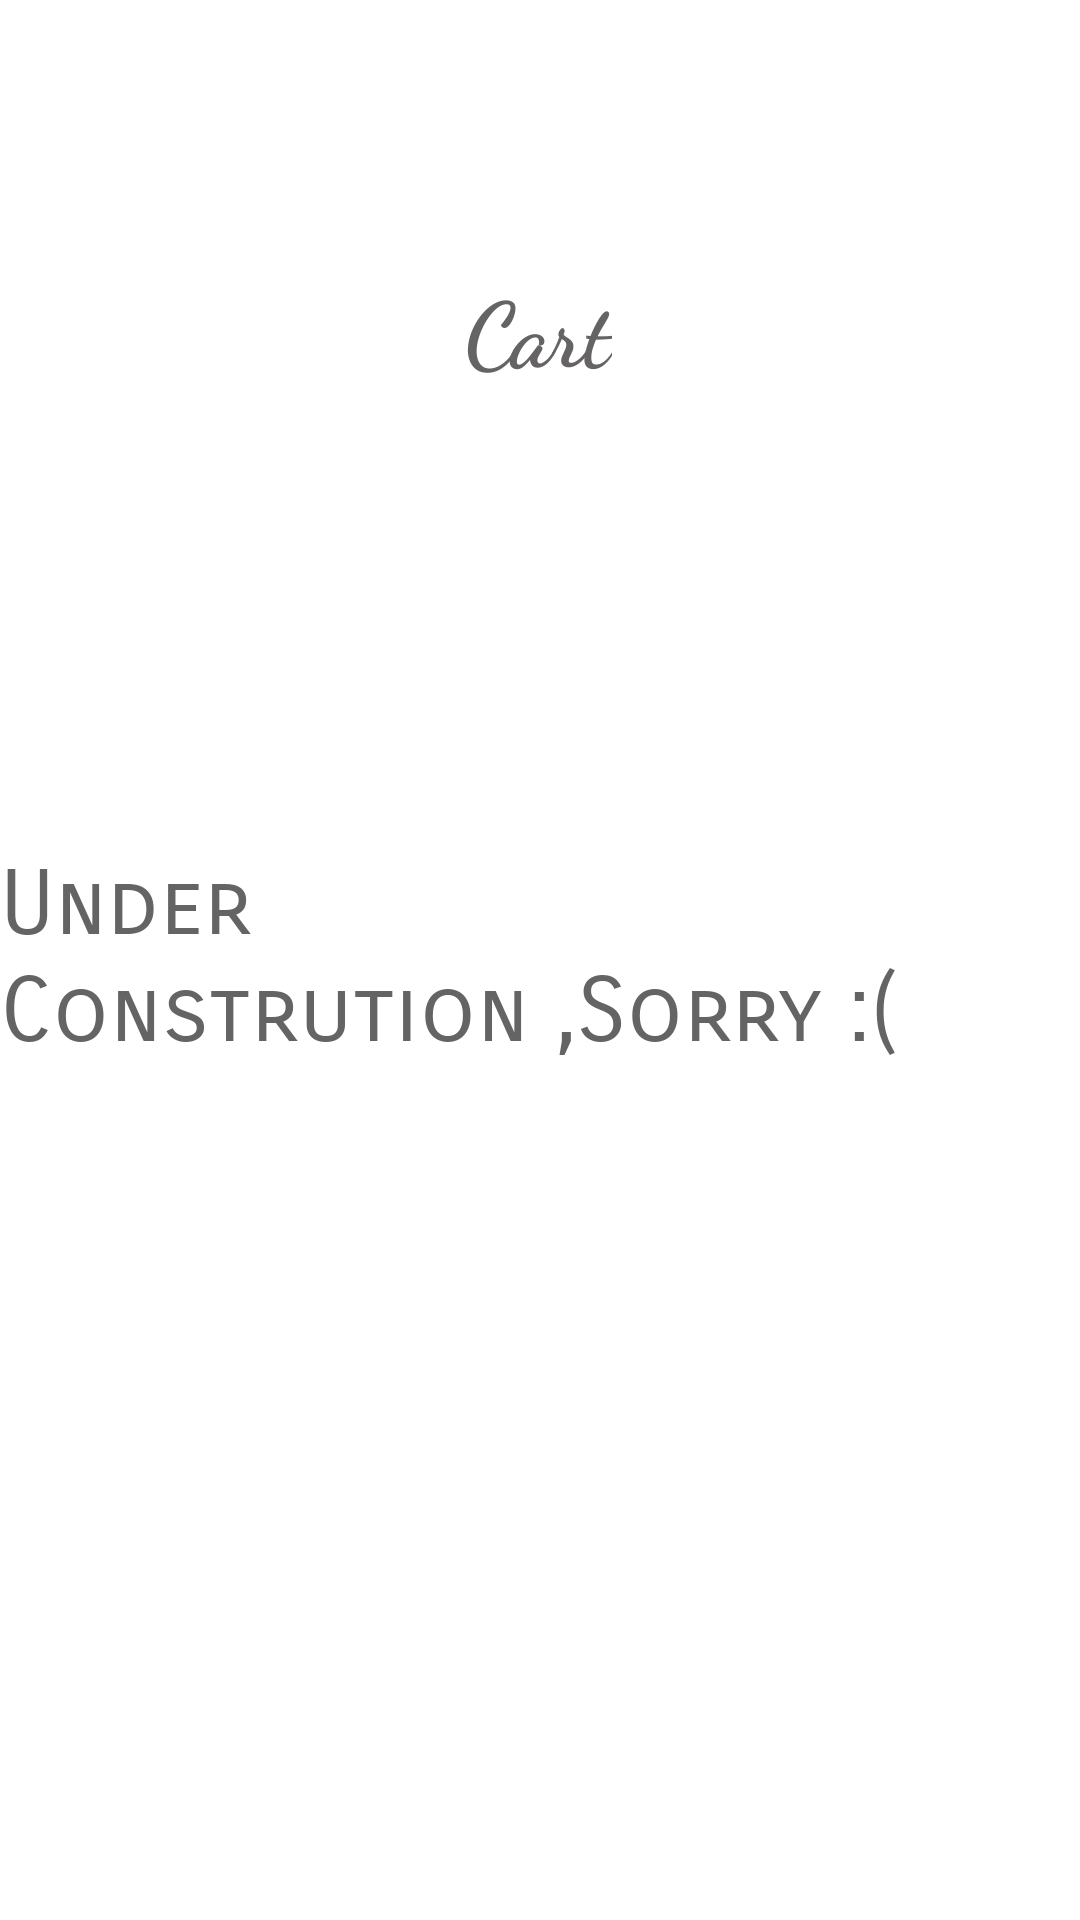

Here is an Android app screen rendered from its layout file. Give the layout XML and the strings, colors and styles it references.
<!-- AndroidManifest.xml: application theme Theme.MyApplicationgh -->
<!-- res/layout/activity_cart.xml -->
<?xml version="1.0" encoding="utf-8"?>
<androidx.constraintlayout.widget.ConstraintLayout xmlns:android="http://schemas.android.com/apk/res/android"
    xmlns:app="http://schemas.android.com/apk/res-auto"
    xmlns:tools="http://schemas.android.com/tools"
    android:layout_width="match_parent"
    android:layout_height="match_parent"
    tools:context=".cart">

    <ImageView
        android:id="@+id/imageView7"
        android:layout_width="108dp"
        android:layout_height="78dp"
        app:layout_constraintBottom_toBottomOf="parent"
        app:layout_constraintEnd_toEndOf="parent"
        app:layout_constraintHorizontal_bias="0.498"
        app:layout_constraintStart_toStartOf="parent"
        app:layout_constraintTop_toTopOf="parent"
        app:layout_constraintVertical_bias="0.0"
        app:srcCompat="@drawable/cart" />

    <TextView
        android:id="@+id/textView8"
        android:layout_width="wrap_content"
        android:layout_height="wrap_content"
        android:fontFamily="cursive"
        android:text="Cart"
        android:textColor="#656363"
        android:textSize="30sp"
        android:textStyle="bold"
        app:layout_constraintBottom_toBottomOf="parent"
        app:layout_constraintEnd_toEndOf="parent"
        app:layout_constraintHorizontal_bias="0.498"
        app:layout_constraintStart_toStartOf="parent"
        app:layout_constraintTop_toTopOf="parent"
        app:layout_constraintVertical_bias="0.148" />

    <TextView
        android:id="@+id/textView9"
        android:layout_width="wrap_content"
        android:layout_height="wrap_content"
        android:fontFamily="sans-serif-smallcaps"
        android:text="Under Constrution ,Sorry :("
        android:textColor="#656464"
        android:textSize="30sp"
        app:layout_constraintBottom_toBottomOf="parent"
        app:layout_constraintEnd_toEndOf="parent"
        app:layout_constraintStart_toStartOf="parent"
        app:layout_constraintTop_toTopOf="parent"
        app:layout_constraintVertical_bias="0.499" />
</androidx.constraintlayout.widget.ConstraintLayout>
<!-- resources referenced by this layout -->
<resources>
  <style name="Theme.MyApplicationgh" parent="Theme.MaterialComponents.DayNight.DarkActionBar">
          
          <item name="colorPrimary">@color/purple_500</item>
          <item name="colorPrimaryVariant">@color/purple_700</item>
          <item name="colorOnPrimary">@color/white</item>
          
          <item name="colorSecondary">@color/teal_200</item>
          <item name="colorSecondaryVariant">@color/teal_700</item>
          <item name="colorOnSecondary">@color/black</item>
          
          <item name="android:statusBarColor" tools:targetApi="l">?attr/colorPrimaryVariant</item>
          
      </style>
  <!-- not gathered from this repository: default colours our renderer supplied (Android Studio template values) -->
  <color name="purple_500">#FF6200EE</color>
  <color name="purple_700">#FF3700B3</color>
  <color name="teal_200">#FF03DAC5</color>
  <color name="teal_700">#FF018786</color>
  <color name="black">#FF000000</color>
  <color name="white">#FFFFFFFF</color>
</resources>
